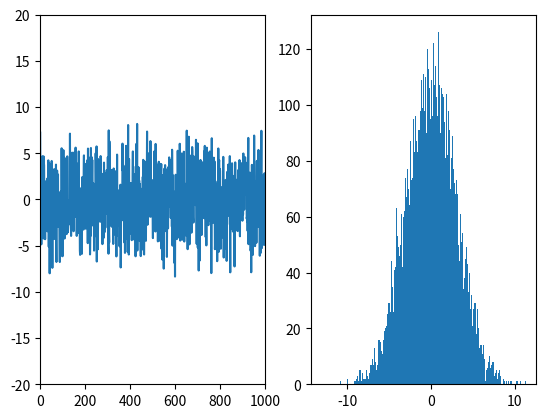

This figure's Python source: (Note: this script raises an exception after producing the figure.)
# -*- coding: utf-8 -*-
"""
Created on Thu Apr 12 19:12:25 2018
[redacted]
"""
import numpy as np
import matplotlib.pyplot as plt


mu, sigma = 0, 3 # mean and standard deviation
s = np.random.normal(mu, sigma, 10000) #Create Gaussian Noise

#Plot Gaussian Noise
plt.subplot(1,2,1);
plt.xlim(0,1000)
plt.ylim(-20,20)
plt.plot(np.linspace(1, 10000, num = 10000),s )

#Plot Gaussian Distribution
plt.subplot(1,2,2);
count, bins, ignored = plt.hist(s, 300, normed=True)
plt.plot(bins, 1/(sigma * np.sqrt(2 * np.pi)) * 
         np.exp( - (bins - mu)**2 / (2 * sigma**2) ), 
         linewidth=2, color='r')
plt.show()
